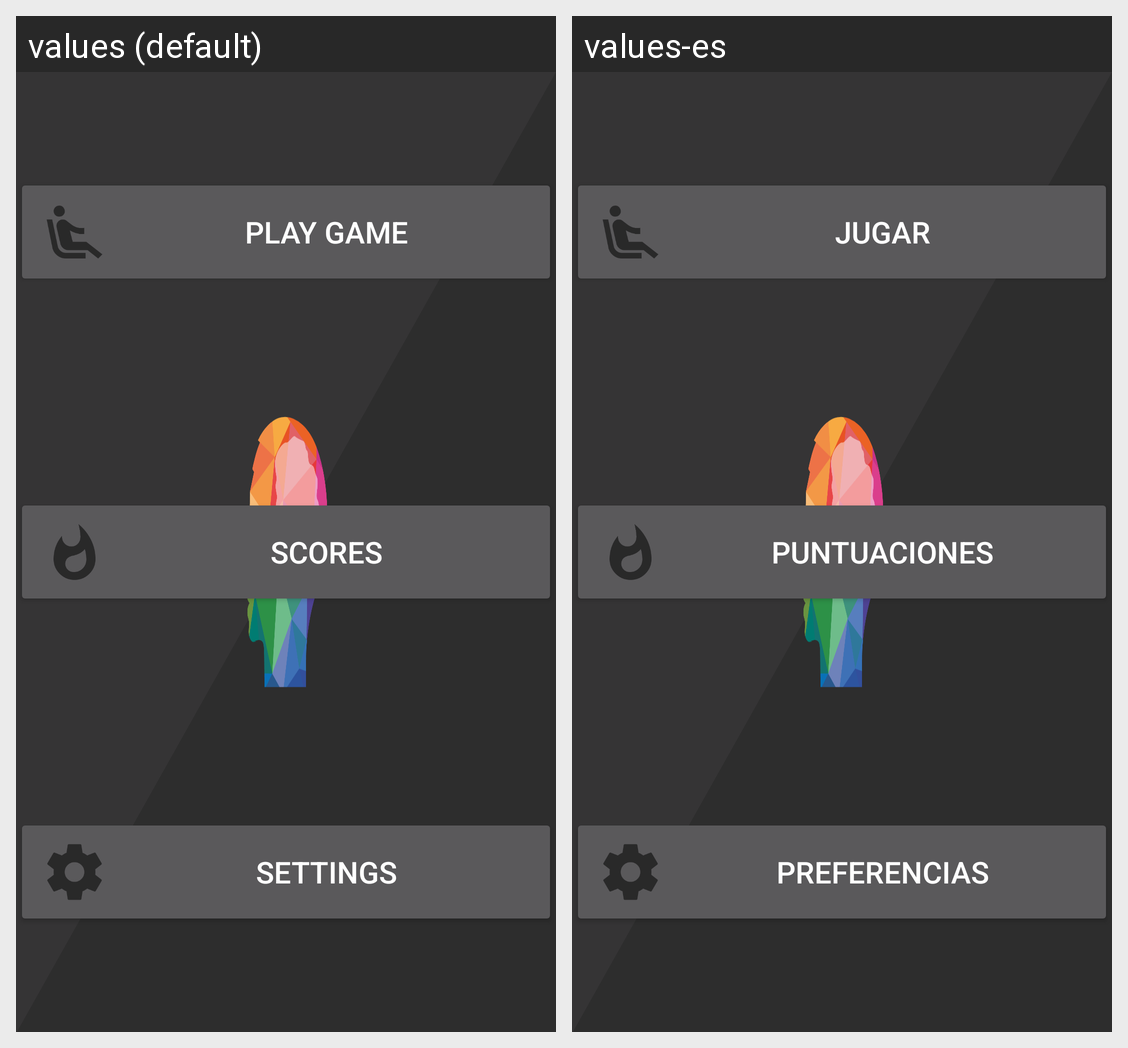

This grid shows one Android layout under two languages. Give, for every string resource on the screen, its name, the default text and each shown locale's text.
Android screen res/layout/activity_main_screen.xml rendered under 2 locales, left to right: values (default), values-es. Device: Nexus 5 (rendered at 1080×1920; each locale shown at half size, 540×960, under a caption strip naming it); theme AppTheme.
Strings drawn on this screen, with the default value and each locale's value (text and hints the layout hard-codes, and strings that could not be matched under every locale, appear in the picture but are not listed):

lbl_play_game
  values: Play game
  values-es: Jugar

lbl_scores
  values: Scores
  values-es: Puntuaciones

lbl_settings
  values: Settings
  values-es: Preferencias
